Image classification data set "banana_split" (vignesh-tck/tree-species-ml on GitHub). Class labels (2): healthy, unhealthy.

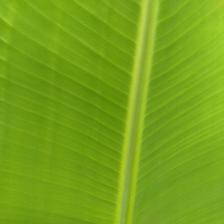
Label: healthy

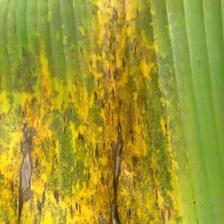
Label: unhealthy

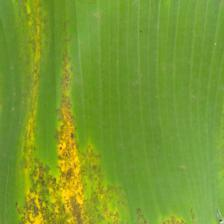
Label: unhealthy

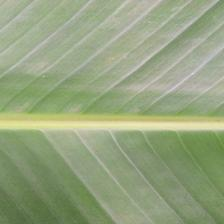
Label: healthy

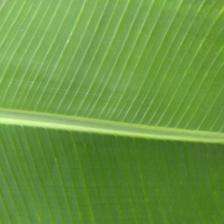
Label: healthy

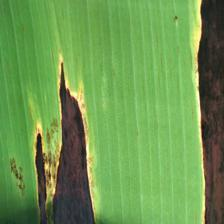
Label: unhealthy
